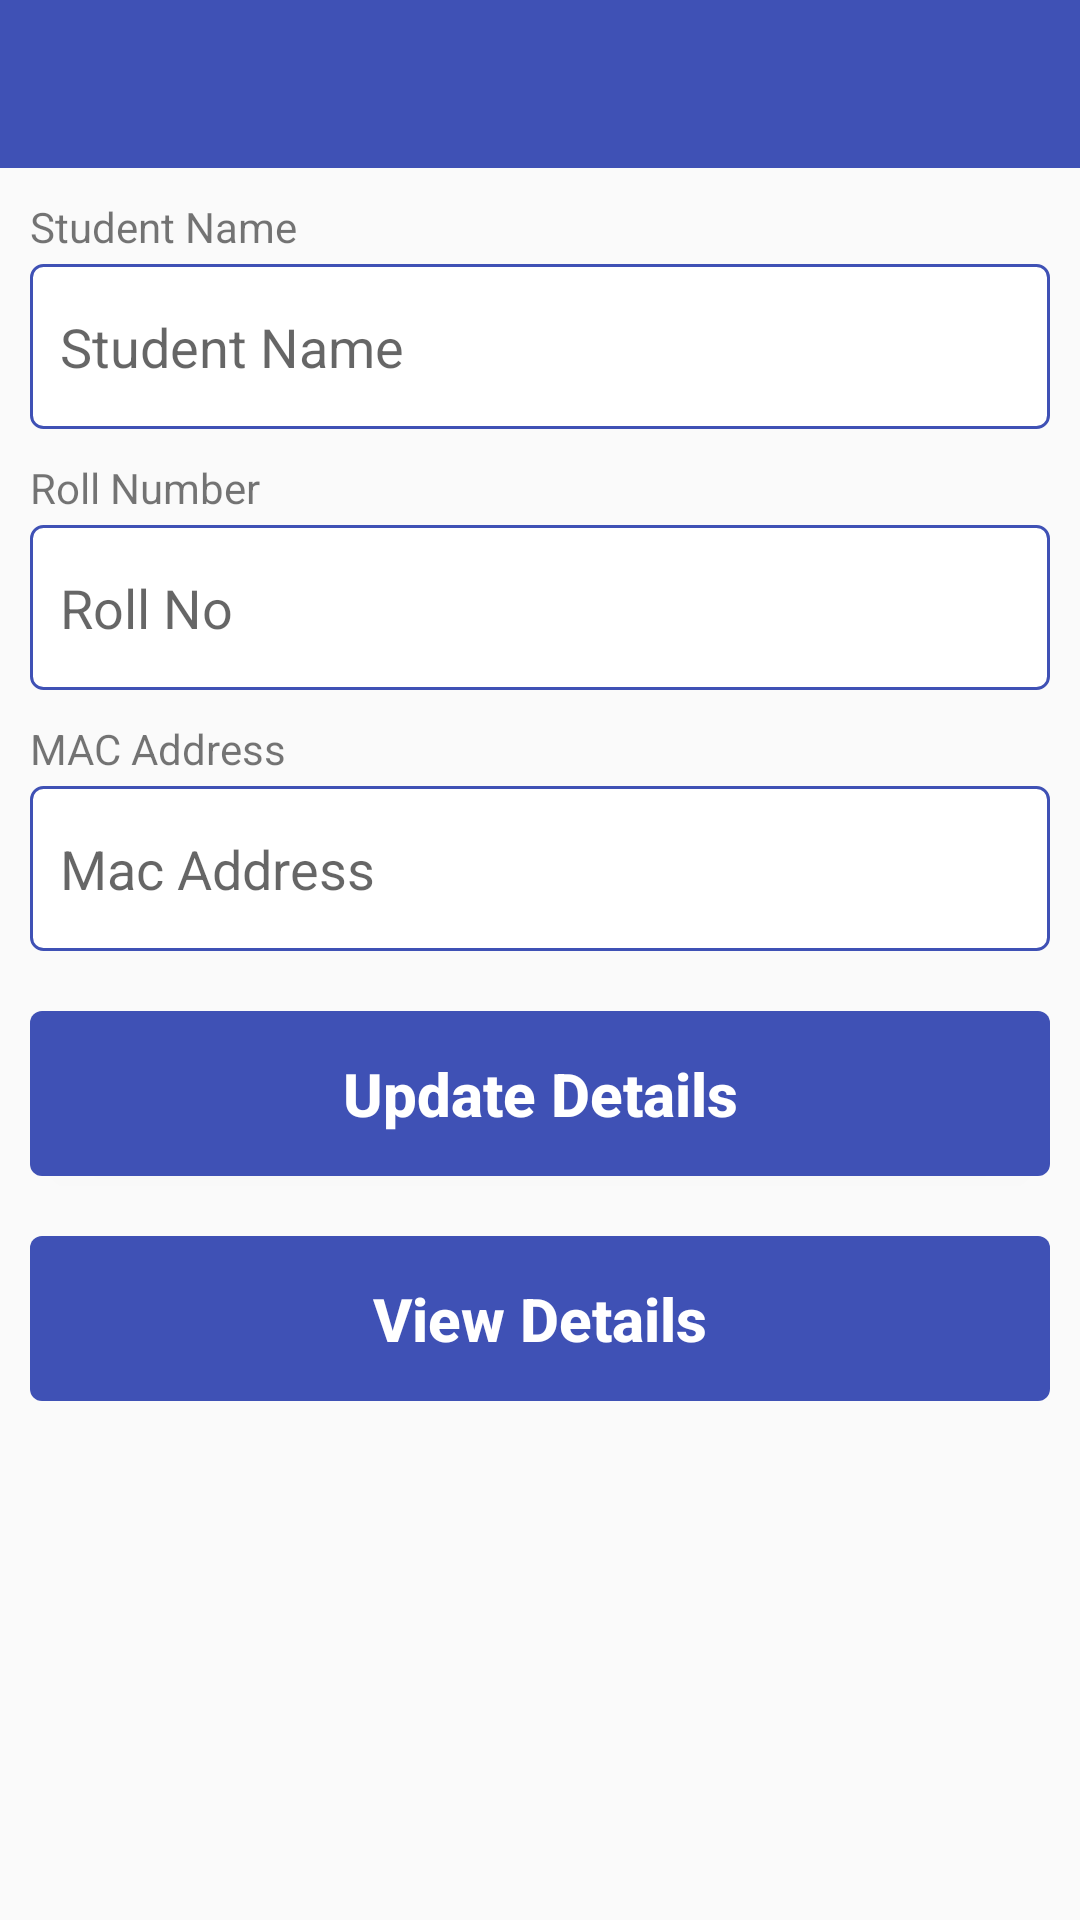

Layout XML and referenced resources for this Android screen:
<!-- AndroidManifest.xml: application theme AppTheme -->
<!-- res/layout/activity_edit_stu_details.xml -->
<?xml version="1.0" encoding="utf-8"?>
<LinearLayout xmlns:android="http://schemas.android.com/apk/res/android"
    xmlns:tools="http://schemas.android.com/tools"
    android:layout_width="match_parent"
    android:layout_height="match_parent"
    android:orientation="vertical"
    tools:context="com.example.ajittiwaris.bluetooth_attendance.EditStuDetails">

    <include layout="@layout/toolbar_layout"
        android:layout_width="match_parent"
        android:layout_height="wrap_content"/>

    <LinearLayout
        android:layout_width="match_parent"
        android:layout_height="wrap_content"
        android:orientation="vertical"
        android:layout_margin="10dp">

        <TextView
            android:layout_width="wrap_content"
            android:layout_height="wrap_content"
            android:layout_marginBottom="3dp"
            android:text="Student Name"/>
        <EditText
            android:layout_width="match_parent"
            android:layout_height="55dp"
            android:padding="10dp"
            android:background="@drawable/txtshape"
            android:inputType="text"
            android:hint="Student Name"
            android:id="@+id/txtstdname"/>

        <TextView
            android:layout_width="wrap_content"
            android:layout_height="wrap_content"
            android:layout_marginTop="10dp"
            android:text="Roll Number"/>

        <EditText
            android:layout_width="match_parent"
            android:layout_marginTop="3dp"
            android:layout_height="55dp"
            android:padding="10dp"
            android:background="@drawable/txtshape"
            android:inputType="text"
            android:hint="Roll No"
            android:id="@+id/txtrlno"/>

        <TextView
            android:layout_width="wrap_content"
            android:layout_height="wrap_content"
            android:layout_marginTop="10dp"
            android:text="MAC Address"/>

        <EditText
            android:layout_width="match_parent"
            android:layout_marginTop="3dp"
            android:layout_height="55dp"
            android:padding="10dp"
            android:background="@drawable/txtshape"
            android:inputType="textCapCharacters"
            android:hint="Mac Address"
            android:id="@+id/txtmac"/>


        <Button
            android:layout_width="match_parent"
            android:layout_height="55dp"
            android:text="Update Details"
            android:textAllCaps="false"
            android:textSize="20dp"
            android:textStyle="bold"
            android:layout_marginTop="20dp"
            android:textColor="#ffffff"
            android:background="@drawable/selector"
            android:id="@+id/btsave"
            />


        <Button
            android:layout_width="match_parent"
            android:layout_height="55dp"
            android:text="View Details"
            android:textAllCaps="false"
            android:textSize="20dp"
            android:textStyle="bold"
            android:layout_marginTop="20dp"
            android:textColor="#ffffff"
            android:background="@drawable/selector"
            android:id="@+id/btview"
            />

    </LinearLayout>

</LinearLayout>
<!-- res/layout/toolbar_layout.xml (included above) -->
<?xml version="1.0" encoding="utf-8"?>
<android.support.v7.widget.Toolbar xmlns:android="http://schemas.android.com/apk/res/android"
    android:layout_width="match_parent"
    android:layout_height="?attr/actionBarSize"
    xmlns:app="http://schemas.android.com/apk/res-auto"
    android:background="@color/colorPrimary"
    android:id="@+id/toolbar"
    app:theme="@style/ThemeOverlay.AppCompat.Dark.ActionBar">

</android.support.v7.widget.Toolbar>
<!-- resources referenced by this layout -->
<resources>
  <color name="colorPrimary">#3F51B5</color>
  <!-- drawable selector (drawable) -->
  <?xml version="1.0" encoding="utf-8"?>
  <selector xmlns:android="http://schemas.android.com/apk/res/android">
  
  
  
      <item android:state_enabled="true"
          android:state_pressed="true"
          android:drawable="@drawable/buttonshapepress"/>
  
      <item android:state_enabled="false"
          android:drawable="@drawable/button_enable_false"/>
  
      <item android:state_enabled="true"
          android:drawable="@drawable/buttonshapedefault"/>
  
  
  </selector>
  <!-- drawable txtshape (drawable) -->
  <?xml version="1.0" encoding="utf-8"?>
  <shape xmlns:android="http://schemas.android.com/apk/res/android"
      android:shape="rectangle">
  
  
    <corners android:radius="4dp">
  
    </corners>
      <solid android:color="#FFFFFF"/>
  
      <stroke android:color="@color/colorPrimary"
          android:width="1dp"/>
  </shape>
  <style name="AppTheme" parent="Theme.AppCompat.Light.NoActionBar">
          
          <item name="colorPrimary">@color/colorPrimary</item>
          <item name="colorPrimaryDark">@color/colorPrimaryDark</item>
          <item name="colorAccent">@color/colorAccent</item>
      </style>
  <!-- drawable buttonshapepress (drawable) -->
  <?xml version="1.0" encoding="utf-8"?>
  <shape xmlns:android="http://schemas.android.com/apk/res/android"
  
      android:shape="rectangle">
  
      <corners android:radius="4dp"/>
  
      <solid android:color="@color/colorbtpress"/>
  
  </shape>
  <!-- drawable button_enable_false (drawable) -->
  <?xml version="1.0" encoding="utf-8"?>
  <shape xmlns:android="http://schemas.android.com/apk/res/android"
  
      android:shape="rectangle">
      <corners android:radius="4dp"/>
  
      <solid android:color="@color/colorFalse"/>
  
  </shape>
  <!-- drawable buttonshapedefault (drawable) -->
  <?xml version="1.0" encoding="utf-8"?>
  <shape xmlns:android="http://schemas.android.com/apk/res/android"
  
      android:shape="rectangle">
      <corners android:radius="4dp"/>
  
      <solid android:color="@color/colorbtdefault"/>
  
  </shape>
  <color name="colorPrimaryDark">#303F9F</color>
  <color name="colorAccent">#FF4081</color>
  <color name="colorbtpress">#0d229b</color>
  <color name="colorFalse">#b3bdf4</color>
  <color name="colorbtdefault">#3F51B5</color>
</resources>
